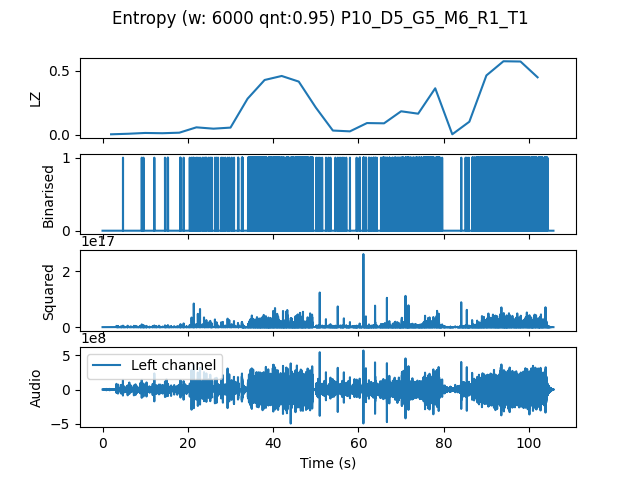

Source data for this figure (header and first rows):
, t0, LZ, CTW
mean, 158580, 0.1979, 0.2508
0.0, 0.0, 0.004184, 0.0004299
4.0, 4.0, 0.008367, 0.004336
8.0, 8.0, 0.01464, 0.01078
12.0, 12.0, 0.01255, 0.008229
16.0, 16.0, 0.01673, 0.02035
20.0, 20.0, 0.05857, 0.06643
24.0, 24.0, 0.04811, 0.04985
28.0, 28.0, 0.05648, 0.06365
32.0, 32.0, 0.2824, 0.3343
36.0, 36.0, 0.4288, 0.472
40.0, 40.0, 0.4602, 0.5856
44.0, 44.0, 0.4163, 0.5099
48.0, 48.0, 0.2134, 0.3264
52.0, 52.0, 0.03347, 0.03004
56.0, 56.0, 0.02719, 0.0214
60.0, 60.0, 0.09204, 0.1469
64.0, 64.0, 0.08995, 0.1203
68.0, 68.0, 0.1841, 0.2105
72.0, 72.0, 0.1653, 0.2982
76.0, 76.0, 0.364, 0.6362
80.0, 80.0, 0.004184, 0.0004299
84.0, 84.0, 0.1025, 0.2406
88.0, 88.0, 0.4644, 0.503
92.0, 92.0, 0.5752, 0.6692
96.0, 96.0, 0.5732, 0.6076
100.0, 100.0, 0.4497, 0.5836
